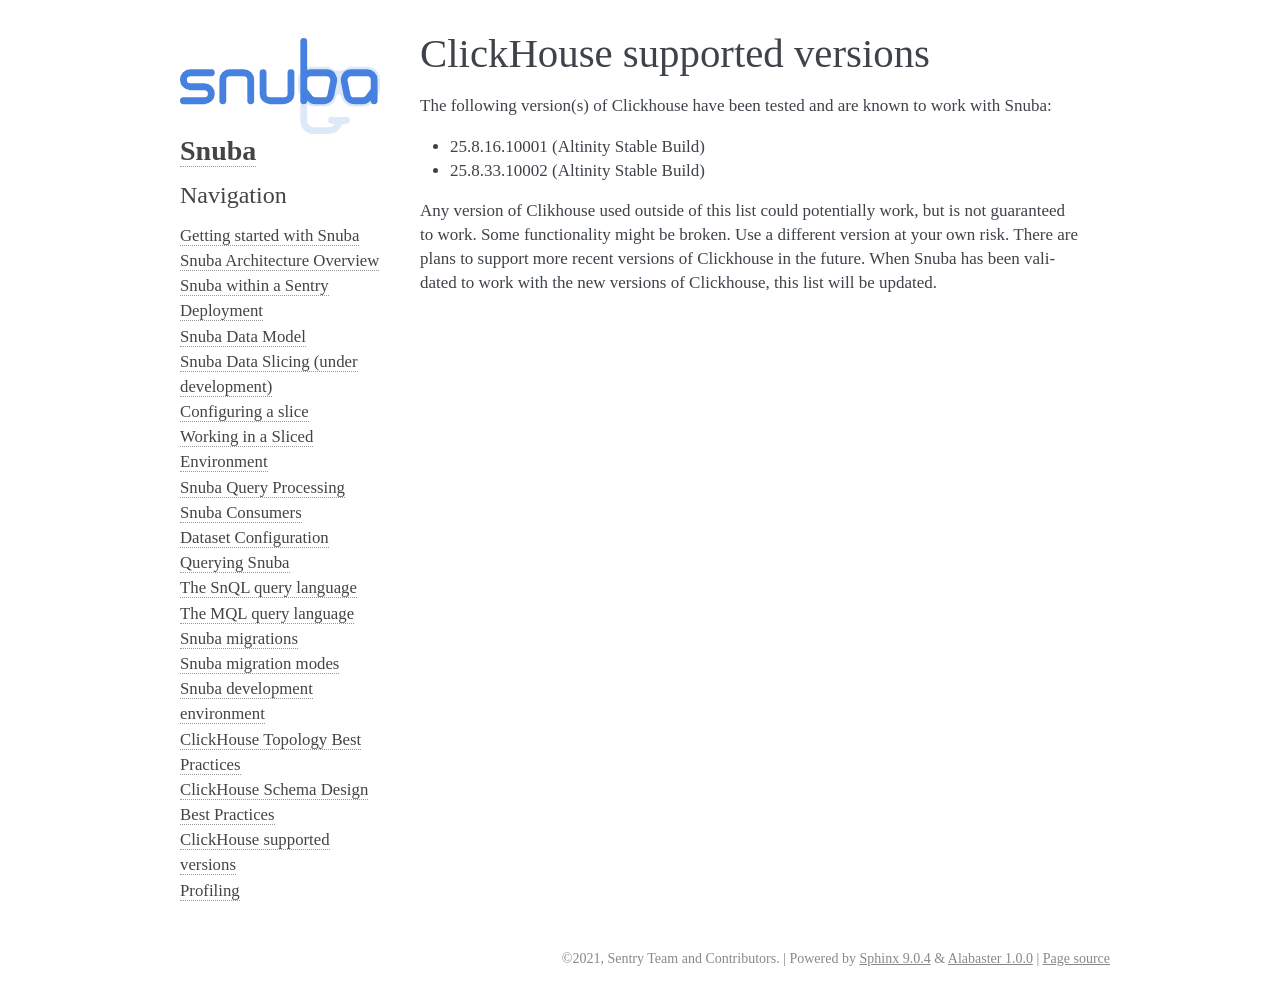

repository: getsentry/snuba · page: clickhouse/supported_versions.html · generator: sphinx

=============================
ClickHouse supported versions
=============================
The following version(s) of Clickhouse have been tested and are known to work
with Snuba:

- 25.8.16.10001 (Altinity Stable Build)
- 25.8.33.10002 (Altinity Stable Build)

Any version of Clikhouse used outside of this list could potentially work,
but is not guaranteed to work. Some functionality might be broken. Use a
different version at your own risk. There are plans to support more recent
versions of Clickhouse in the future. When Snuba has been validated to work
with the new versions of Clickhouse, this list will be updated.
